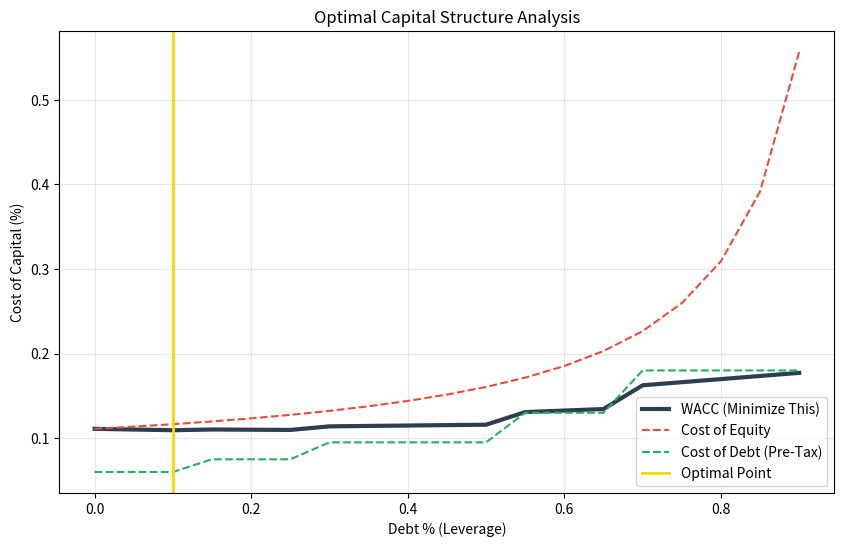

Source code (Python):
import pandas as pd
import numpy as np
import matplotlib.pyplot as plt

risk_free_rate = 0.045      
market_risk_premium = 0.06  
tax_rate = 0.25             
unlevered_beta = 1.1        

def get_cost_of_debt(debt_ratio):
    if debt_ratio <= 0.10: return 0.060  
    elif debt_ratio <= 0.30: return 0.075
    elif debt_ratio <= 0.50: return 0.095 
    elif debt_ratio <= 0.70: return 0.130 
    else: return 0.180 

results = []
debt_levels = np.arange(0.00, 0.95, 0.05) 

for d_ratio in debt_levels:
    e_ratio = 1 - d_ratio
    if e_ratio == 0: continue
    
    de_ratio = d_ratio / e_ratio
    
    levered_beta = unlevered_beta * (1 + (1 - tax_rate) * de_ratio)
    
    cost_equity = risk_free_rate + (levered_beta * market_risk_premium)
    
    pre_tax_kd = get_cost_of_debt(d_ratio)
    after_tax_kd = pre_tax_kd * (1 - tax_rate)
    
    wacc = (cost_equity * e_ratio) + (after_tax_kd * d_ratio)
    
    results.append({
        'Debt_%': d_ratio,
        'WACC': wacc,
        'Cost_Equity': cost_equity,
        'Cost_Debt': pre_tax_kd
    })

df = pd.DataFrame(results)
optimal = df.loc[df['WACC'].idxmin()]

print("--- CAPITAL STRUCTURE STRATEGY ---")
print(f"Optimal Debt Ratio: {optimal['Debt_%']:.0%}")
print(f"Minimum WACC:       {optimal['WACC']:.2%}")
print("-" * 40)
print(f"Advisory: By moving to {optimal['Debt_%']:.0%} debt, you minimize your cost of capital.")
print(f"However, going beyond {optimal['Debt_%'] + 0.10:.0%} triggers a spike in interest rates.")

plt.figure(figsize=(10, 6))
plt.plot(df['Debt_%'], df['WACC'], label='WACC (Minimize This)', linewidth=3, color='#2c3e50')
plt.plot(df['Debt_%'], df['Cost_Equity'], label='Cost of Equity', linestyle='--', color='#e74c3c')
plt.plot(df['Debt_%'], df['Cost_Debt'], label='Cost of Debt (Pre-Tax)', linestyle='--', color='#27ae60')

plt.axvline(optimal['Debt_%'], color='gold', linestyle='-', linewidth=2, label='Optimal Point')

plt.title('Optimal Capital Structure Analysis')
plt.xlabel('Debt % (Leverage)')
plt.ylabel('Cost of Capital (%)')
plt.legend()
plt.grid(True, alpha=0.3)
plt.savefig("WACC_Optimization_Curve.png")
plt.show()